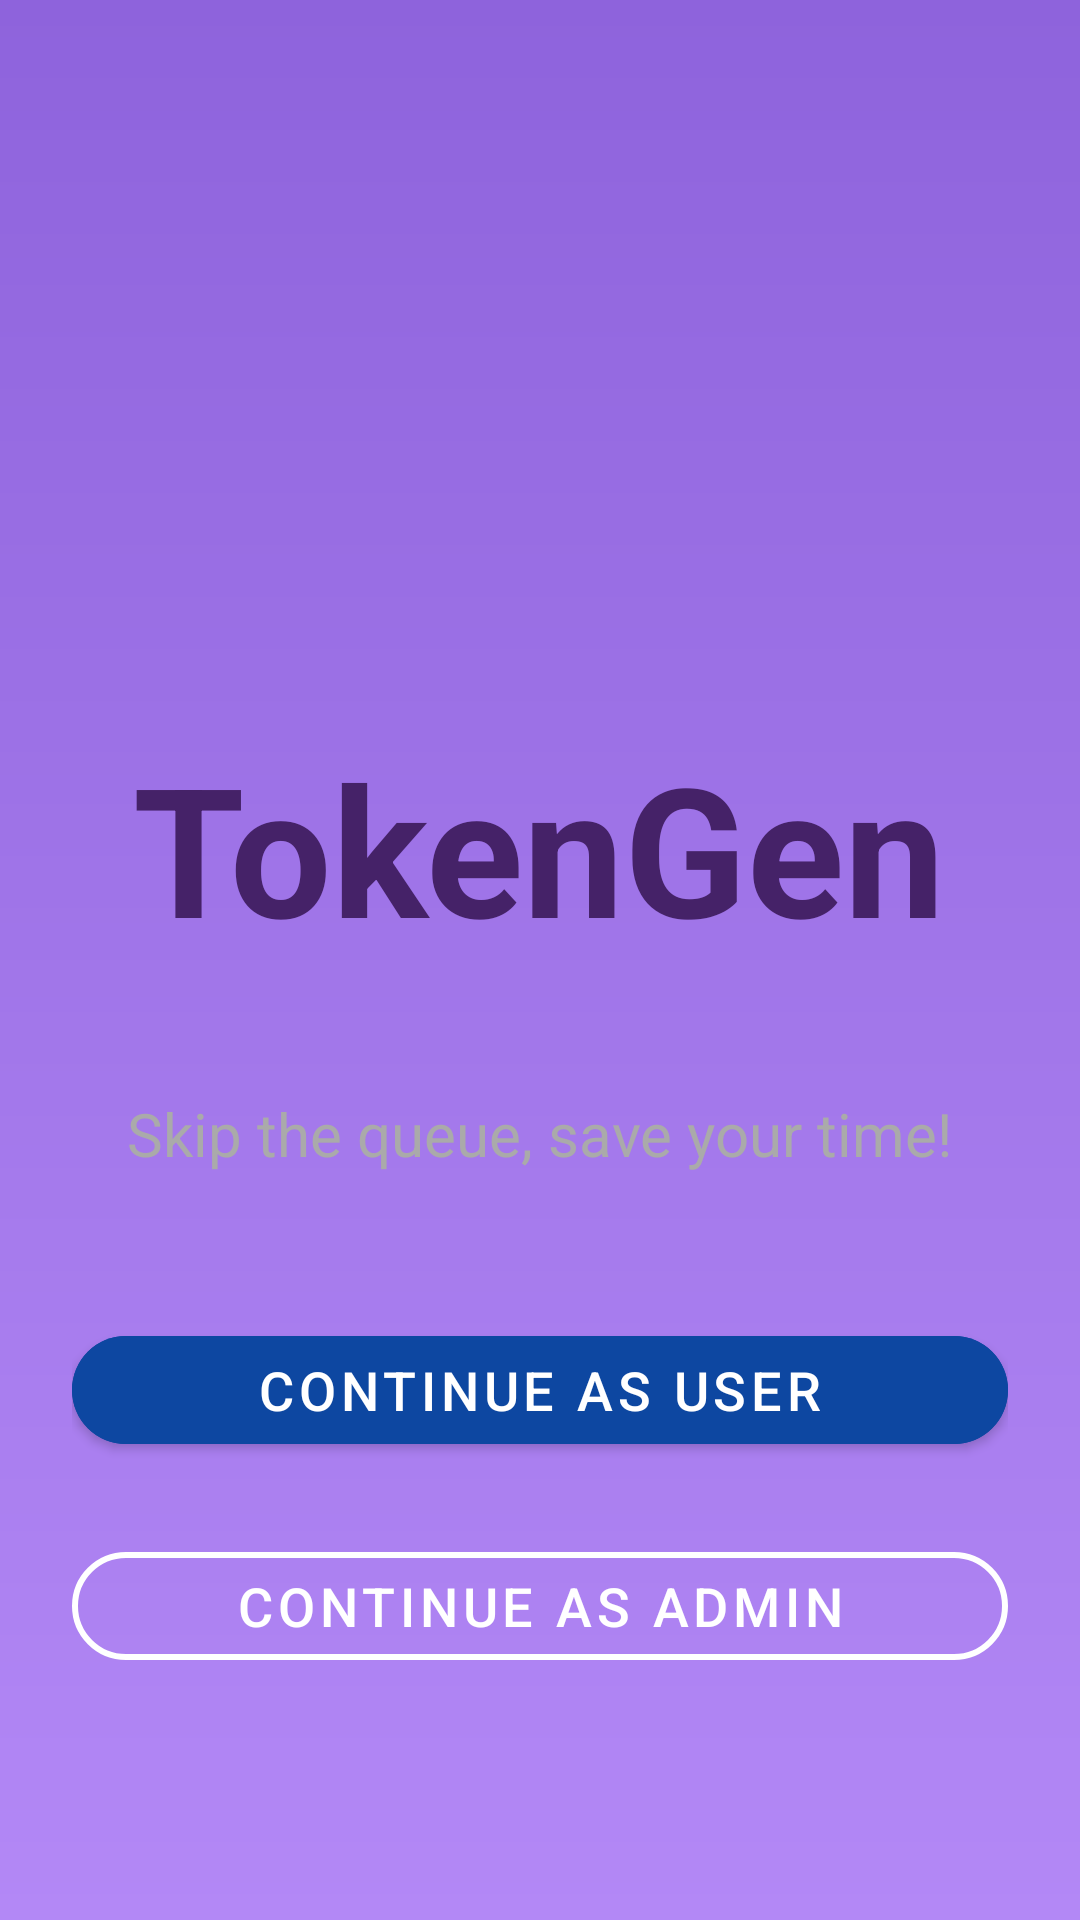

The Android layout XML behind this screen, and the referenced resources:
<!-- AndroidManifest.xml: application theme Theme.DigitalTokenGenerationApp -->
<!-- res/layout/activity_main.xml -->
<?xml version="1.0" encoding="utf-8"?>
<LinearLayout
    xmlns:android="http://schemas.android.com/apk/res/android"
    xmlns:app="http://schemas.android.com/apk/res-auto"
    xmlns:tools="http://schemas.android.com/tools"
    android:layout_width="match_parent"
    android:layout_height="match_parent"
    android:orientation="vertical"
    android:gravity="center"
    android:background="@drawable/gradient_bg"
    android:padding="24dp">

    


    

    <ImageView
        android:id="@+id/tokenicon"
        android:layout_width="320dp"
        android:layout_height="152dp"
        android:layout_marginBottom="30dp"
        android:contentDescription="home_screen"
        app:srcCompat="@drawable/tt"
        android:alpha="0.65"
        android:scaleType="centerCrop"
        android:background="@android:color/transparent"
        tools:ignore="HardcodedText" />

    <TextView
        android:id="@+id/appTitle"
        android:layout_width="wrap_content"
        android:layout_height="wrap_content"
        android:layout_marginBottom="42dp"
        android:text="TokenGen"
        android:textColor="#452268"
        android:textSize="60sp"
        android:textStyle="bold"
        tools:ignore="HardcodedText,TextContrastCheck" />

    
    <TextView
        android:id="@+id/tagline"
        android:layout_width="wrap_content"
        android:layout_height="wrap_content"
        android:layout_marginBottom="48dp"
        android:text="Skip the queue, save your time!"
        android:textColor="@android:color/darker_gray"
        android:textSize="20sp"
        tools:ignore="HardcodedText,TextContrastCheck" />

    
    <com.google.android.material.button.MaterialButton
        android:id="@+id/userBtn"
        style="@style/Widget.MaterialComponents.Button"
        android:layout_width="match_parent"
        android:layout_height="wrap_content"
        android:layout_marginBottom="24dp"
        android:backgroundTint="@color/teal_700"
        android:text="Continue as User"
        android:textSize="18sp"
        android:elevation="6dp"
        app:cornerRadius="50dp"
        tools:ignore="HardcodedText,VisualLintButtonSize" />


    
    <com.google.android.material.button.MaterialButton
        android:id="@+id/adminBtn"
        style="@style/Widget.MaterialComponents.Button.OutlinedButton"
        android:layout_width="match_parent"
        android:layout_height="wrap_content"
        android:text="Continue as Admin"
        android:layout_marginBottom="20dp"
        android:textColor="@android:color/white"
        android:textSize="18sp"
        app:strokeColor="@android:color/white"
        app:strokeWidth="2dp"
        app:cornerRadius="32dp"
        tools:ignore="HardcodedText,VisualLintButtonSize,TextContrastCheck" />

</LinearLayout>
<!-- resources referenced by this layout -->
<resources>
  <color name="teal_700">#0D47A1</color>
  <!-- drawable gradient_bg (drawable) -->
  <?xml version="1.0" encoding="utf-8"?>
  <shape xmlns:android="http://schemas.android.com/apk/res/android">
      <gradient
          android:startColor="#8E63DC"
          android:endColor="#B388F6"
          android:angle="120"
          android:type="linear" />
  </shape>
  <style name="Theme.DigitalTokenGenerationApp" parent="Base.Theme.DigitalTokenGenerationApp" />
  <style name="Base.Theme.DigitalTokenGenerationApp" parent="Theme.Material3.DayNight.NoActionBar">
          
          
      </style>
</resources>
